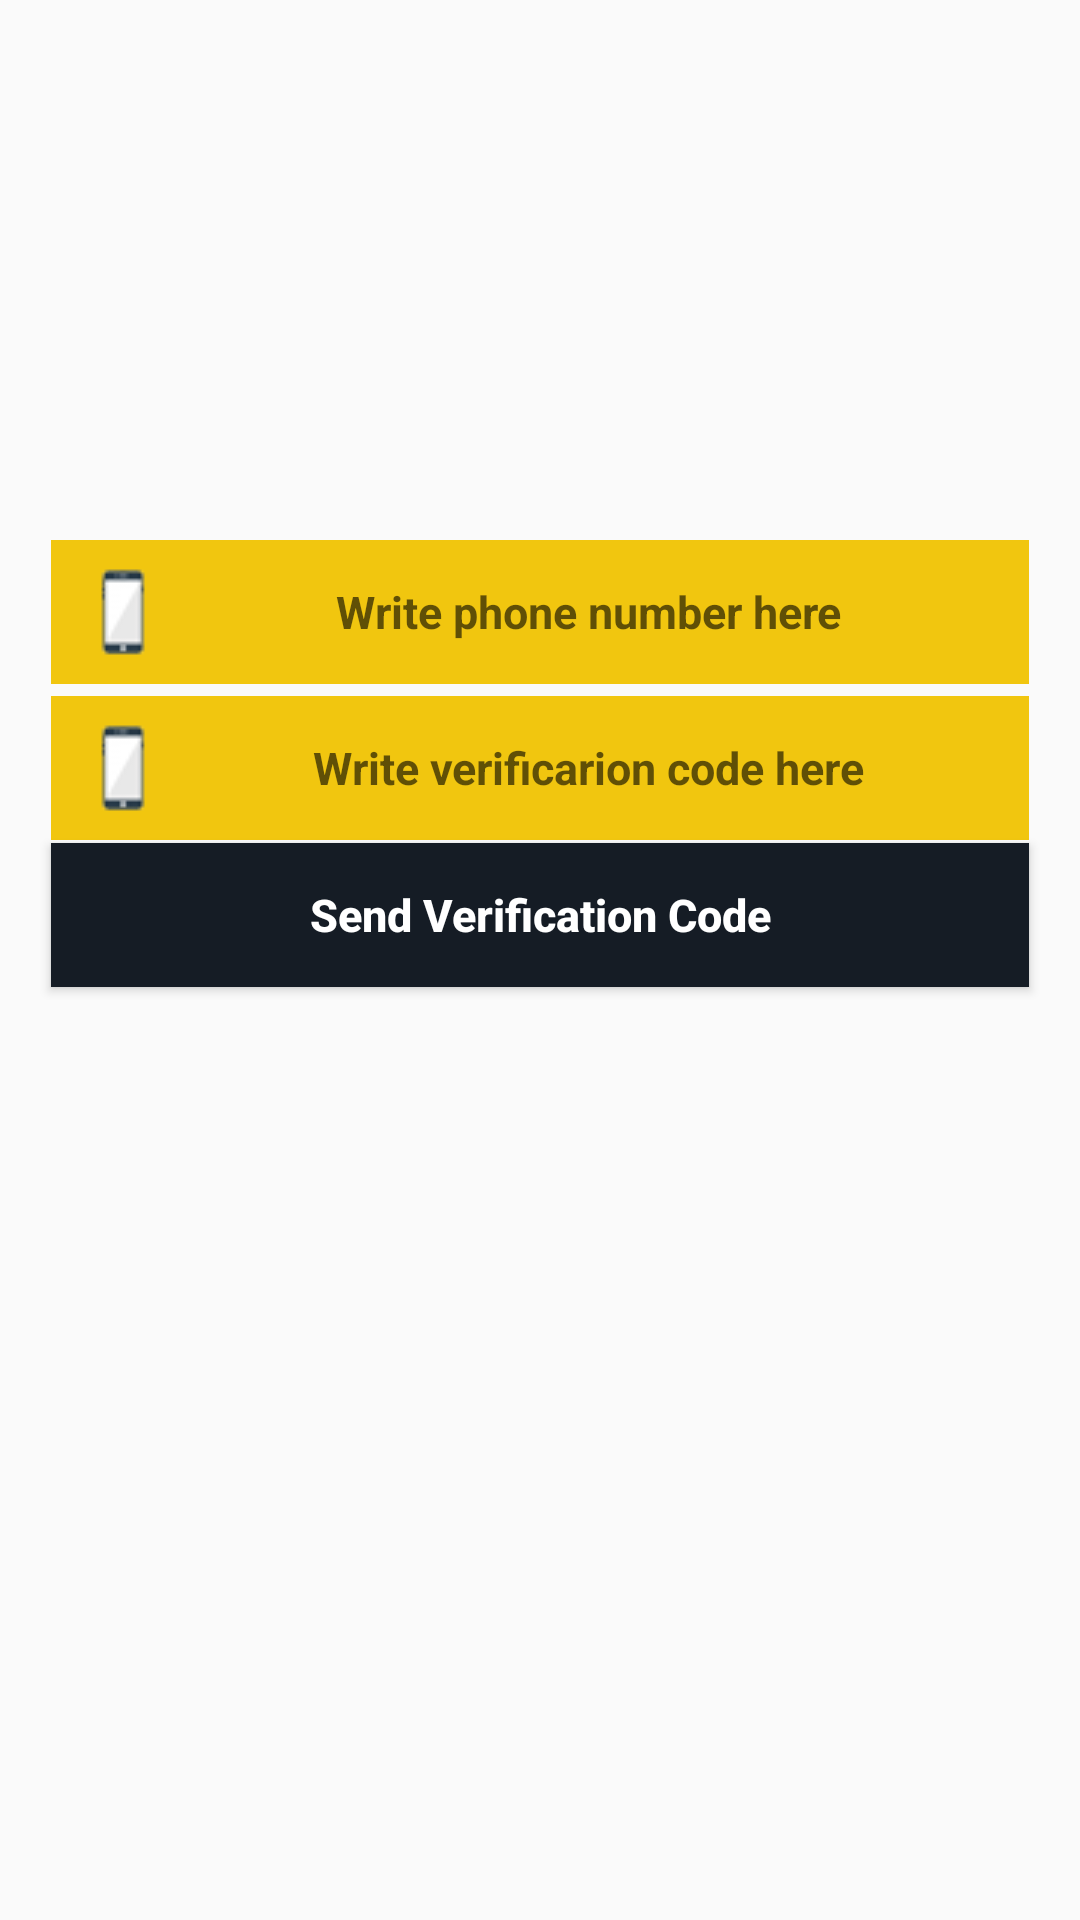

Produce the Android XML layout that renders to this screen, including the resource entries it uses.
<!-- AndroidManifest.xml: application theme AppTheme -->
<!-- res/layout/activity_phone_login.xml -->
<?xml version="1.0" encoding="utf-8"?>
<RelativeLayout xmlns:android="http://schemas.android.com/apk/res/android"
    xmlns:app="http://schemas.android.com/apk/res-auto"
    xmlns:tools="http://schemas.android.com/tools"
    android:layout_width="match_parent"
    android:layout_height="match_parent"
    tools:context=".Activities.ui.PhoneLoginActivity">

    <EditText
        android:id="@+id/phone_number_input"
        android:layout_width="match_parent"
        android:layout_height="wrap_content"
        android:layout_alignParentStart="true"
        android:layout_marginStart="17dp"
        android:layout_marginEnd="17dp"
        android:layout_marginTop="180dp"
        android:background="@color/colorAccent"
        android:padding="8dp"
        android:hint="Write phone number here"
        android:textAllCaps="false"
        android:textSize="15sp"
        android:drawableStart="@drawable/phone"
        android:textAlignment="center"
        android:textStyle="bold"
        />


    <EditText
        android:id="@+id/verification_code_input"
        android:layout_width="match_parent"
        android:layout_height="wrap_content"
        android:layout_alignParentStart="true"
        android:layout_marginStart="17dp"
        android:layout_marginEnd="17dp"
        android:layout_marginTop="4dp"
        android:background="@color/colorAccent"
        android:layout_below="@+id/phone_number_input"
        android:padding="8dp"
        android:hint="Write verificarion code here"
        android:textAllCaps="false"
        android:textSize="15sp"
        android:drawableStart="@drawable/phone"
        android:textAlignment="center"
        android:textStyle="bold"
        />

    <Button
        android:id="@+id/send_ver_code_button"
        android:layout_width="match_parent"
        android:layout_height="wrap_content"
        android:text="Send Verification Code"
        android:textAllCaps="false"
        android:layout_marginStart="17dp"
        android:layout_marginEnd="17dp"
        android:layout_marginTop="1dp"
        android:background="@color/colorPrimaryDark"
        android:textColor="@color/cardview_light_background"
        android:textSize="15sp"
        android:textAlignment="center"
        android:textStyle="bold"
        android:layout_below="@id/verification_code_input"
        />


    <Button
        android:id="@+id/verify_button"
        android:layout_width="match_parent"
        android:layout_height="wrap_content"
        android:text="Verify"
        android:textAllCaps="false"
        android:layout_marginStart="17dp"
        android:layout_marginEnd="17dp"
        android:layout_marginTop="1dp"
        android:background="@color/colorPrimaryDark"
        android:textColor="@color/cardview_light_background"
        android:textSize="15sp"
        android:textAlignment="center"
        android:textStyle="bold"
        android:layout_below="@id/send_ver_code_button"
        android:visibility="invisible"
        />


</RelativeLayout>
<!-- resources referenced by this layout -->
<resources>
  <color name="colorAccent">#F1C60F</color>
  <color name="colorPrimaryDark">#151C25</color>
  <!-- drawable phone: png bitmap (drawable, 2522 bytes) -->
  <style name="AppTheme" parent="Theme.AppCompat.Light.DarkActionBar">
          
          <item name="colorPrimary">@color/colorPrimary</item>
          <item name="colorPrimaryDark">@color/colorPrimaryDark</item>
          <item name="colorAccent">@color/colorAccent</item>
      </style>
  <color name="colorPrimary">#151C25</color>
</resources>
